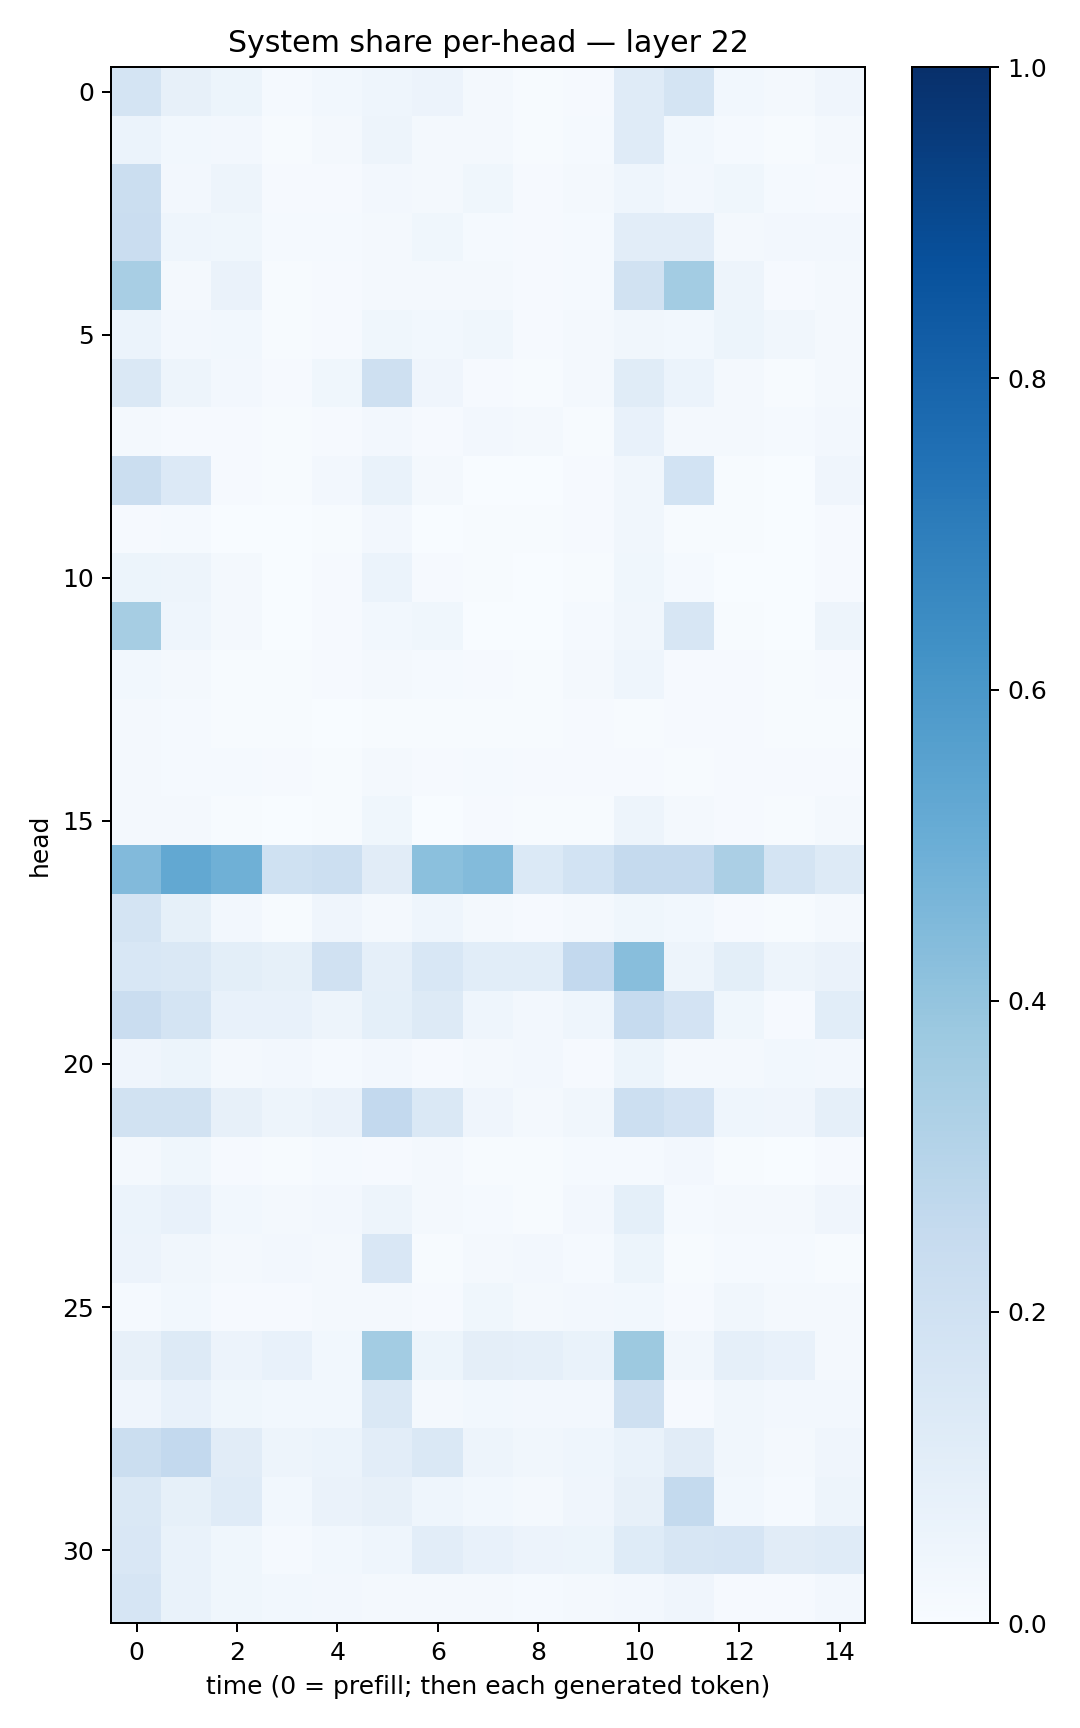

Source data for this figure (header and first rows):
0.17564347, 0.07978411, 0.054443892, 0.015463158, 0.027988935, 0.04366832, 0.05832248, 0.017056033, 0.004762898, 0.010635753, 0.11955409, 0.17712879, 0.031135403, 0.017172506, 0.041104764
0.06131, 0.0289, 0.02644, 0.00564, 0.01862, 0.04988, 0.02116, 0.01672, 0.004066, 0.01543, 0.1184, 0.02768, 0.01485, 0.007603, 0.01769
0.2242, 0.02641, 0.05013, 0.01106, 0.009619, 0.02717, 0.01933, 0.03639, 0.008492, 0.01762, 0.04645, 0.02378, 0.0361, 0.0138, 0.01158
0.2281, 0.04453, 0.03787, 0.01498, 0.01445, 0.02121, 0.03882, 0.01216, 0.007817, 0.01203, 0.103, 0.1046, 0.02251, 0.02486, 0.02665
0.3432, 0.02087, 0.06348, 0.00506, 0.0112, 0.018, 0.02221, 0.01908, 0.009129, 0.01396, 0.1924, 0.3584, 0.04758, 0.009507, 0.01791
0.06175, 0.02592, 0.02843, 0.006596, 0.01139, 0.03606, 0.03102, 0.03869, 0.008809, 0.01744, 0.03177, 0.03004, 0.05092, 0.0323, 0.02314
0.1454, 0.04832, 0.02577, 0.01159, 0.03534, 0.2063, 0.04008, 0.01148, 0.007514, 0.01665, 0.1168, 0.05926, 0.01989, 0.004396, 0.02044
0.01968, 0.0115, 0.01125, 0.006632, 0.0107, 0.02657, 0.008989, 0.02704, 0.01712, 0.006592, 0.07574, 0.01938, 0.01845, 0.01406, 0.02546
0.2207, 0.1353, 0.009928, 0.005198, 0.02606, 0.06668, 0.02233, 0.00251, 0.003833, 0.008617, 0.03142, 0.1851, 0.004082, 0.001734, 0.04051
0.01169, 0.01533, 0.003525, 0.002895, 0.007661, 0.0271, 0.002053, 0.007409, 0.005726, 0.008002, 0.03441, 0.005256, 0.004647, 0.003133, 0.01091
0.05426, 0.04781, 0.01677, 0.001692, 0.01041, 0.06038, 0.01078, 0.005317, 0.0007686, 0.005855, 0.03659, 0.01182, 0.002545, 0.0006145, 0.01086
0.3502, 0.04569, 0.01662, 0.002758, 0.01116, 0.02874, 0.03673, 0.003033, 0.00237, 0.01285, 0.03434, 0.1604, 0.005906, 0.002422, 0.04975
0.02845, 0.02007, 0.007782, 0.005875, 0.0102, 0.01564, 0.01359, 0.01065, 0.006568, 0.01988, 0.04611, 0.0107, 0.009008, 0.004764, 0.008052
0.02116, 0.01183, 0.006678, 0.005461, 0.003304, 0.00652, 0.006433, 0.005495, 0.006292, 0.009283, 0.007692, 0.009099, 0.007885, 0.006136, 0.004816
0.01864, 0.0144, 0.01259, 0.00984, 0.007454, 0.01725, 0.008936, 0.01306, 0.01026, 0.009391, 0.01104, 0.006723, 0.01146, 0.009071, 0.01067
0.0183, 0.01627, 0.00697, 0.003421, 0.003983, 0.03641, 0.003157, 0.008176, 0.005683, 0.007105, 0.04845, 0.01819, 0.01062, 0.005098, 0.01821
0.4417, 0.5271, 0.4907, 0.1998, 0.2181, 0.1112, 0.42, 0.4397, 0.1391, 0.1855, 0.2515, 0.2508, 0.3324, 0.1733, 0.1324
0.1722, 0.08472, 0.02616, 0.007391, 0.0395, 0.01773, 0.04652, 0.01598, 0.009651, 0.01746, 0.03787, 0.02858, 0.009233, 0.005201, 0.01811
0.156, 0.1414, 0.0986, 0.08325, 0.1957, 0.08788, 0.1538, 0.1063, 0.1085, 0.2594, 0.4275, 0.04978, 0.09806, 0.04996, 0.06422
0.2272, 0.174, 0.07374, 0.07124, 0.04824, 0.09242, 0.1304, 0.0436, 0.0238, 0.04525, 0.2493, 0.1817, 0.03648, 0.0117, 0.108
0.04079, 0.05096, 0.02321, 0.02471, 0.01333, 0.02369, 0.009505, 0.01714, 0.02504, 0.01048, 0.05192, 0.01894, 0.02214, 0.02934, 0.02544
0.1915, 0.1948, 0.0816, 0.04815, 0.0654, 0.2614, 0.1461, 0.04046, 0.02303, 0.03127, 0.2163, 0.1828, 0.04327, 0.04152, 0.08664
0.02077, 0.03588, 0.009687, 0.006114, 0.01529, 0.01039, 0.0166, 0.006449, 0.004658, 0.0138, 0.01427, 0.02593, 0.006425, 0.003649, 0.00954
0.06129, 0.07174, 0.02766, 0.02262, 0.02472, 0.04795, 0.01692, 0.01375, 0.00781, 0.02498, 0.08995, 0.01522, 0.01884, 0.01811, 0.04223
0.0552, 0.03487, 0.01741, 0.02395, 0.01932, 0.1505, 0.007131, 0.02266, 0.02406, 0.01282, 0.05356, 0.004241, 0.01332, 0.01518, 0.006446
0.01555, 0.03105, 0.01011, 0.01154, 0.01751, 0.02185, 0.00962, 0.03842, 0.01849, 0.02659, 0.02978, 0.009989, 0.03262, 0.01613, 0.01701
0.08163, 0.1267, 0.05663, 0.07652, 0.02811, 0.3567, 0.05137, 0.09383, 0.08687, 0.06665, 0.3766, 0.03442, 0.08804, 0.0714, 0.02113
0.04266, 0.07776, 0.03779, 0.03007, 0.02965, 0.1465, 0.02334, 0.02858, 0.02537, 0.02468, 0.2085, 0.01158, 0.03218, 0.02644, 0.02382
0.2206, 0.2588, 0.1098, 0.04927, 0.06137, 0.1049, 0.1426, 0.04788, 0.03189, 0.04367, 0.06795, 0.1129, 0.0335, 0.01749, 0.04213
0.1447, 0.08351, 0.1196, 0.03054, 0.06637, 0.07967, 0.04492, 0.03061, 0.01912, 0.04015, 0.07956, 0.2565, 0.02956, 0.01364, 0.04709
0.1506, 0.06744, 0.03607, 0.01496, 0.02975, 0.04532, 0.104, 0.07325, 0.0547, 0.05296, 0.1243, 0.1635, 0.1671, 0.1126, 0.1178
0.1643, 0.06867, 0.03709, 0.02999, 0.02635, 0.02183, 0.02141, 0.01711, 0.01544, 0.01885, 0.02377, 0.0414, 0.01134, 0.008356, 0.02437
